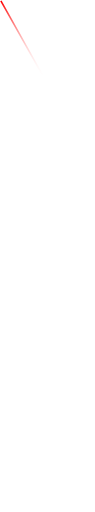
t = 0.00 s
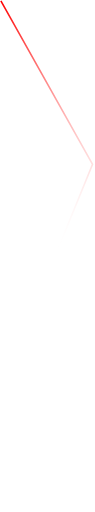
t = 0.38 s
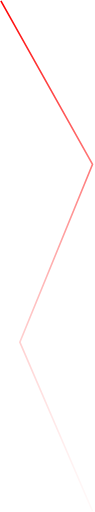
t = 1.13 s
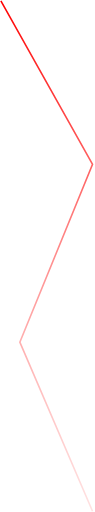
t = 1.50 s
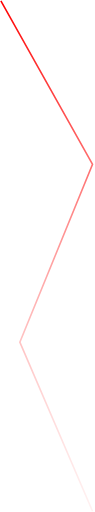
t = 1.95 s
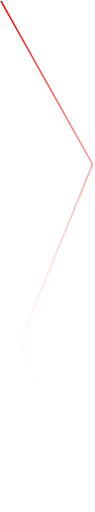
t = 2.55 s

The animated SVG that drew these frames (rendered in a browser with its animation timeline set to each time). Animation: 1 SMIL element (animate=1); one cycle of 3.00 s, repeats indefinitely.

<svg width="60" height="324" viewBox="0 0 60 324" fill="none" xmlns="http://www.w3.org/2000/svg">

<path d="M0.5 0.5L58.5 104L12.5 216.5L58.5 323.5" stroke="url(#paint0_linear)"/>
<defs>
<linearGradient id="paint0_linear" x1="29.5" y1="0.5" x2="29.5" y2="323.5" gradientUnits="userSpaceOnUse">
<stop stop-color="#FF0000"/>
<stop offset="1" stop-color="white" stop-opacity="0"/>
<animate attributeName="y2" from="0%" to="100%" dur="3s" values="50; 490; 350; 0"
    keyTimes="0; 0.5; 0.8; 1" repeatCount="indefinite" />

</linearGradient>
</defs>
</svg>
